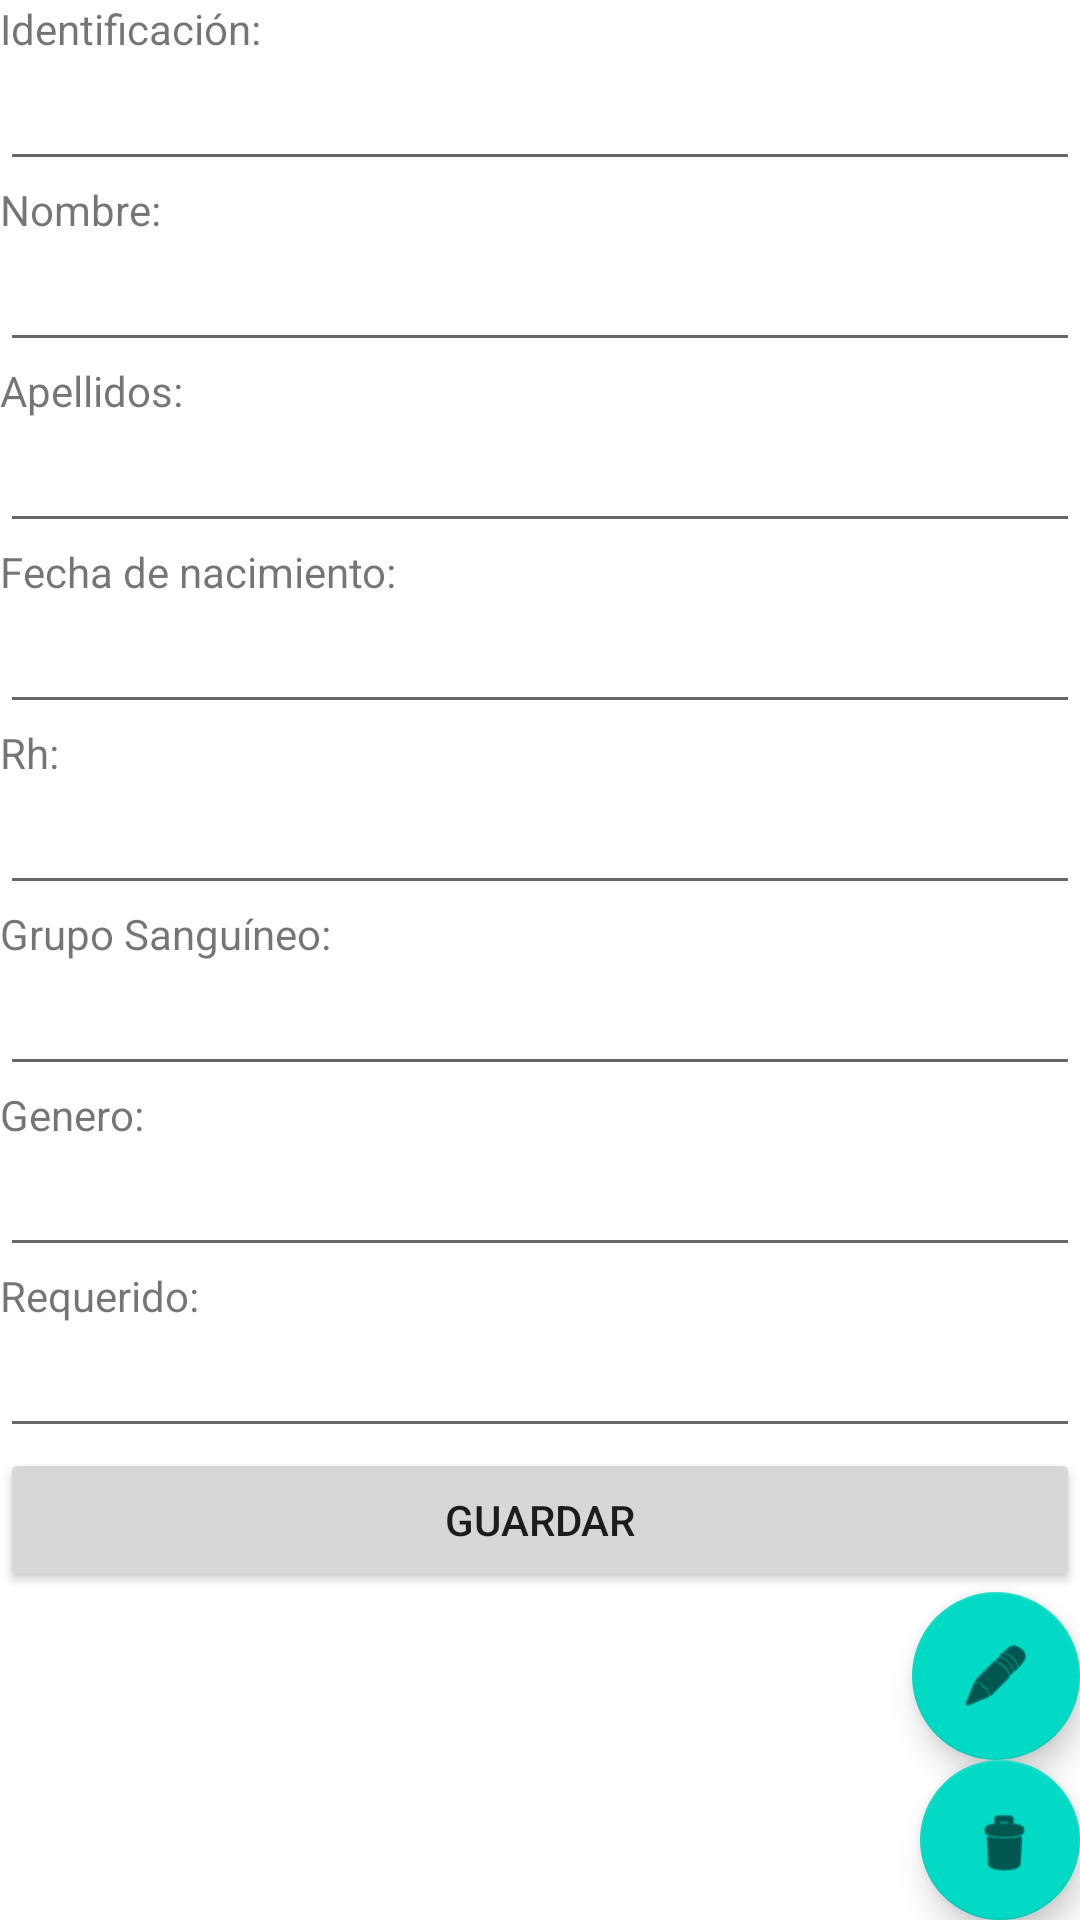

Reconstruct the res/layout file that produces this screen, plus the resources it refers to.
<!-- AndroidManifest.xml: application theme Theme.App_escaner -->
<!-- res/layout/activity_mostrar_ciudadanos.xml -->
<?xml version="1.0" encoding="utf-8"?>
<LinearLayout xmlns:android="http://schemas.android.com/apk/res/android"
    xmlns:app="http://schemas.android.com/apk/res-auto"
    xmlns:tools="http://schemas.android.com/tools"
    android:layout_width="match_parent"
    android:layout_height="match_parent"
    android:orientation="vertical"
    tools:context=".MostrarCiudadanos">

    <TextView
        android:id="@+id/viewIdentificacion"
        android:layout_width="match_parent"
        android:layout_height="wrap_content"
        android:text="@string/hint_identificacion" />

    <EditText
        android:id="@+id/txtIdentificacion"
        android:layout_width="match_parent"
        android:layout_height="wrap_content"
        android:ems="10"
        android:inputType="number"
        android:labelFor="@id/viewIdentificacion"
        app:layout_constraintEnd_toEndOf="parent"
        app:layout_constraintHorizontal_bias="0.497"
        app:layout_constraintStart_toStartOf="parent"
        app:layout_constraintTop_toTopOf="parent" />

    <TextView
        android:id="@+id/viewNombres"
        android:layout_width="match_parent"
        android:layout_height="wrap_content"
        android:text="@string/hint_nombres" />

    <EditText
        android:id="@+id/txtNombres"
        android:layout_width="match_parent"
        android:layout_height="wrap_content"
        android:ems="10"
        android:inputType="textPersonName"
        android:labelFor="@id/viewNombres"
        app:layout_constraintEnd_toEndOf="parent"
        app:layout_constraintHorizontal_bias="0.497"
        app:layout_constraintStart_toStartOf="parent"
        app:layout_constraintTop_toBottomOf="@+id/txtIdentificacion" />

    <TextView
        android:id="@+id/viewApellidos"
        android:layout_width="match_parent"
        android:layout_height="wrap_content"
        android:text="@string/hint_apellidos" />

    <EditText
        android:id="@+id/txtApellidos"
        android:layout_width="match_parent"
        android:layout_height="wrap_content"
        android:ems="10"
        android:inputType="textPersonName"
        android:labelFor="@id/viewApellidos"
        app:layout_constraintEnd_toEndOf="parent"
        app:layout_constraintHorizontal_bias="0.497"
        app:layout_constraintStart_toStartOf="parent"
        app:layout_constraintTop_toBottomOf="@+id/txtNombres" />

    <TextView
        android:id="@+id/viewFechaNacimeinto"
        android:layout_width="match_parent"
        android:layout_height="wrap_content"
        android:text="@string/hint_fecha_nacimiento" />

    <EditText
        android:id="@+id/txtFechaNacimiento"
        android:layout_width="match_parent"
        android:layout_height="wrap_content"
        android:ems="10"
        android:inputType="textPersonName"
        android:labelFor="@id/viewFechaNacimeinto"
        app:layout_constraintEnd_toEndOf="parent"
        app:layout_constraintHorizontal_bias="0.497"
        app:layout_constraintStart_toStartOf="parent"
        app:layout_constraintTop_toBottomOf="@+id/txtNombres" />

    <TextView
        android:id="@+id/viewRh"
        android:layout_width="match_parent"
        android:layout_height="wrap_content"
        android:text="@string/hint_rh" />

    <EditText
        android:id="@+id/txtRh"
        android:layout_width="match_parent"
        android:layout_height="wrap_content"
        android:ems="10"
        android:inputType="textPersonName"
        android:labelFor="@id/viewRh"
        app:layout_constraintEnd_toEndOf="parent"
        app:layout_constraintHorizontal_bias="0.497"
        app:layout_constraintStart_toStartOf="parent"
        app:layout_constraintTop_toBottomOf="@+id/txtFechaNacimiento" />

    <TextView
        android:id="@+id/viewGrupoSanguineo"
        android:layout_width="match_parent"
        android:layout_height="wrap_content"
        android:text="@string/hint_grupo_sanguineo" />

    <EditText
        android:id="@+id/txtGrupoSanguineo"
        android:layout_width="match_parent"
        android:layout_height="wrap_content"
        android:ems="10"
        android:inputType="textPersonName"
        android:labelFor="@id/viewGrupoSanguineo"
        app:layout_constraintEnd_toEndOf="parent"
        app:layout_constraintHorizontal_bias="0.497"
        app:layout_constraintStart_toStartOf="parent"
        app:layout_constraintTop_toBottomOf="@+id/txtRh" />

    <TextView
        android:id="@+id/viewSexo"
        android:layout_width="match_parent"
        android:layout_height="wrap_content"
        android:text="@string/hint_sexo" />

    <EditText
        android:id="@+id/txtSexo"
        android:layout_width="match_parent"
        android:layout_height="wrap_content"
        android:ems="10"
        android:inputType="textPersonName"
        android:labelFor="@id/viewSexo"
        app:layout_constraintEnd_toEndOf="parent"
        app:layout_constraintStart_toStartOf="parent"
        app:layout_constraintTop_toBottomOf="@+id/txtGrupoSanguineo" />

    <TextView
        android:id="@+id/viewRequerido"
        android:layout_width="match_parent"
        android:layout_height="wrap_content"
        android:text="@string/hint_requerido" />

    <EditText
        android:id="@+id/txtRequerido"
        android:layout_width="match_parent"
        android:layout_height="wrap_content"
        android:ems="10"
        android:inputType="textPersonName"
        android:labelFor="@id/viewRequerido"
        app:layout_constraintEnd_toEndOf="parent"
        app:layout_constraintHorizontal_bias="0.502"
        app:layout_constraintStart_toStartOf="parent"
        app:layout_constraintTop_toBottomOf="@+id/txtSexo" />

    <Button
        android:id="@+id/btnGuardarActualziacion"
        android:layout_width="match_parent"
        android:layout_height="wrap_content"
        android:text="Guardar" />

    <com.google.android.material.floatingactionbutton.FloatingActionButton
        android:id="@+id/fabEditar"
        android:layout_width="match_parent"
        android:layout_height="wrap_content"
        android:layout_gravity="bottom|end"
        android:clickable="true"
        android:src="@android:drawable/ic_menu_edit" />

    <com.google.android.material.floatingactionbutton.FloatingActionButton
        android:id="@+id/fabEliminar"
        android:layout_width="match_parent"
        android:layout_height="wrap_content"
        android:layout_gravity="bottom|end"
        android:clickable="true"
        android:src="@android:drawable/ic_menu_delete" />


</LinearLayout>
<!-- resources referenced by this layout -->
<resources>
  <string name="hint_apellidos">Apellidos:</string>
  <string name="hint_fecha_nacimiento">Fecha de nacimiento:</string>
  <string name="hint_grupo_sanguineo">Grupo Sanguíneo:</string>
  <string name="hint_identificacion">Identificación:</string>
  <string name="hint_nombres">Nombre:</string>
  <string name="hint_requerido">Requerido:</string>
  <string name="hint_rh">Rh:</string>
  <string name="hint_sexo">Genero:</string>
  <style name="Theme.App_escaner" parent="Theme.MaterialComponents.DayNight.DarkActionBar">
          
          <item name="colorPrimary">@color/purple_500</item>
          <item name="colorPrimaryVariant">@color/purple_700</item>
          <item name="colorOnPrimary">@color/white</item>
          
          <item name="colorSecondary">@color/teal_200</item>
          <item name="colorSecondaryVariant">@color/teal_700</item>
          <item name="colorOnSecondary">@color/black</item>
          
          <item name="android:statusBarColor">?attr/colorPrimaryVariant</item>
          
      </style>
  <!-- not gathered from this repository: default colours our renderer supplied (Android Studio template values) -->
  <color name="purple_500">#FF6200EE</color>
  <color name="purple_700">#FF3700B3</color>
  <color name="teal_200">#FF03DAC5</color>
  <color name="teal_700">#FF018786</color>
  <color name="black">#FF000000</color>
  <color name="white">#FFFFFFFF</color>
</resources>
